Run: headless pygame with SDL's dummy video driver; simulated clock (each Clock.tick advances the game by its frame time, no real sleeping); random seed 0; keys injected as events and as key.get_pressed() state; no mouse input.
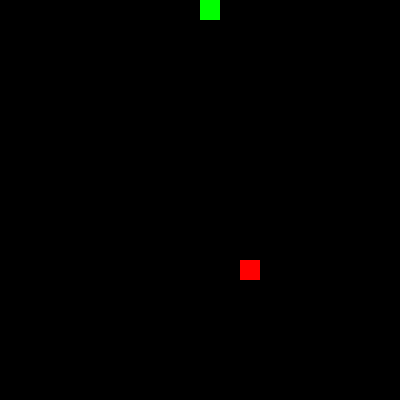
Frame 1 of 1 · flips 1–60 · no input (game ended)

The pygame program that drew these frames:

import pygame
import sys
import random

# Initialize pygame
pygame.init()

# Screen settings
WIDTH, HEIGHT = 400, 400
CELL_SIZE = 20
screen = pygame.display.set_mode((WIDTH, HEIGHT))
pygame.display.set_caption('Simple Snake Game')

# Colors
BLACK = (0,0,0)
GREEN = (0,255,0)
RED = (255,0,0)

# Snake and food
snake = [(WIDTH//2, HEIGHT//2)]
direction = (0, -CELL_SIZE)
food = (random.randrange(0, WIDTH, CELL_SIZE), random.randrange(0, HEIGHT, CELL_SIZE))

clock = pygame.time.Clock()

def move_snake(snake, direction):
    head = (snake[0][0] + direction[0], snake[0][1] + direction[1])
    return [head] + snake[:-1]

def grow_snake(snake, direction):
    head = (snake[0][0] + direction[0], snake[0][1] + direction[1])
    return [head] + snake

def check_collision(snake):
    head = snake[0]
    return (
        head[0] < 0 or head[0] >= WIDTH or
        head[1] < 0 or head[1] >= HEIGHT or
        head in snake[1:]
    )

def draw():
    screen.fill(BLACK)
    for segment in snake:
        pygame.draw.rect(screen, GREEN, (*segment, CELL_SIZE, CELL_SIZE))
    pygame.draw.rect(screen, RED, (*food, CELL_SIZE, CELL_SIZE))
    pygame.display.flip()

while True:
    for event in pygame.event.get():
        if event.type == pygame.QUIT:
            pygame.quit()
            sys.exit()
        elif event.type == pygame.KEYDOWN:
            if event.key == pygame.K_UP and direction != (0, CELL_SIZE):
                direction = (0, -CELL_SIZE)
            elif event.key == pygame.K_DOWN and direction != (0, -CELL_SIZE):
                direction = (0, CELL_SIZE)
            elif event.key == pygame.K_LEFT and direction != (CELL_SIZE, 0):
                direction = (-CELL_SIZE, 0)
            elif event.key == pygame.K_RIGHT and direction != (-CELL_SIZE, 0):
                direction = (CELL_SIZE, 0)

    # Move snake
    new_head = (snake[0][0] + direction[0], snake[0][1] + direction[1])
    if new_head == food:
        snake = grow_snake(snake, direction)
        while True:
            food = (random.randrange(0, WIDTH, CELL_SIZE), random.randrange(0, HEIGHT, CELL_SIZE))
            if food not in snake:
                break
    else:
        snake = move_snake(snake, direction)

    if check_collision(snake):
        break

    draw()
    clock.tick(5)

# Game Over
pygame.quit()
